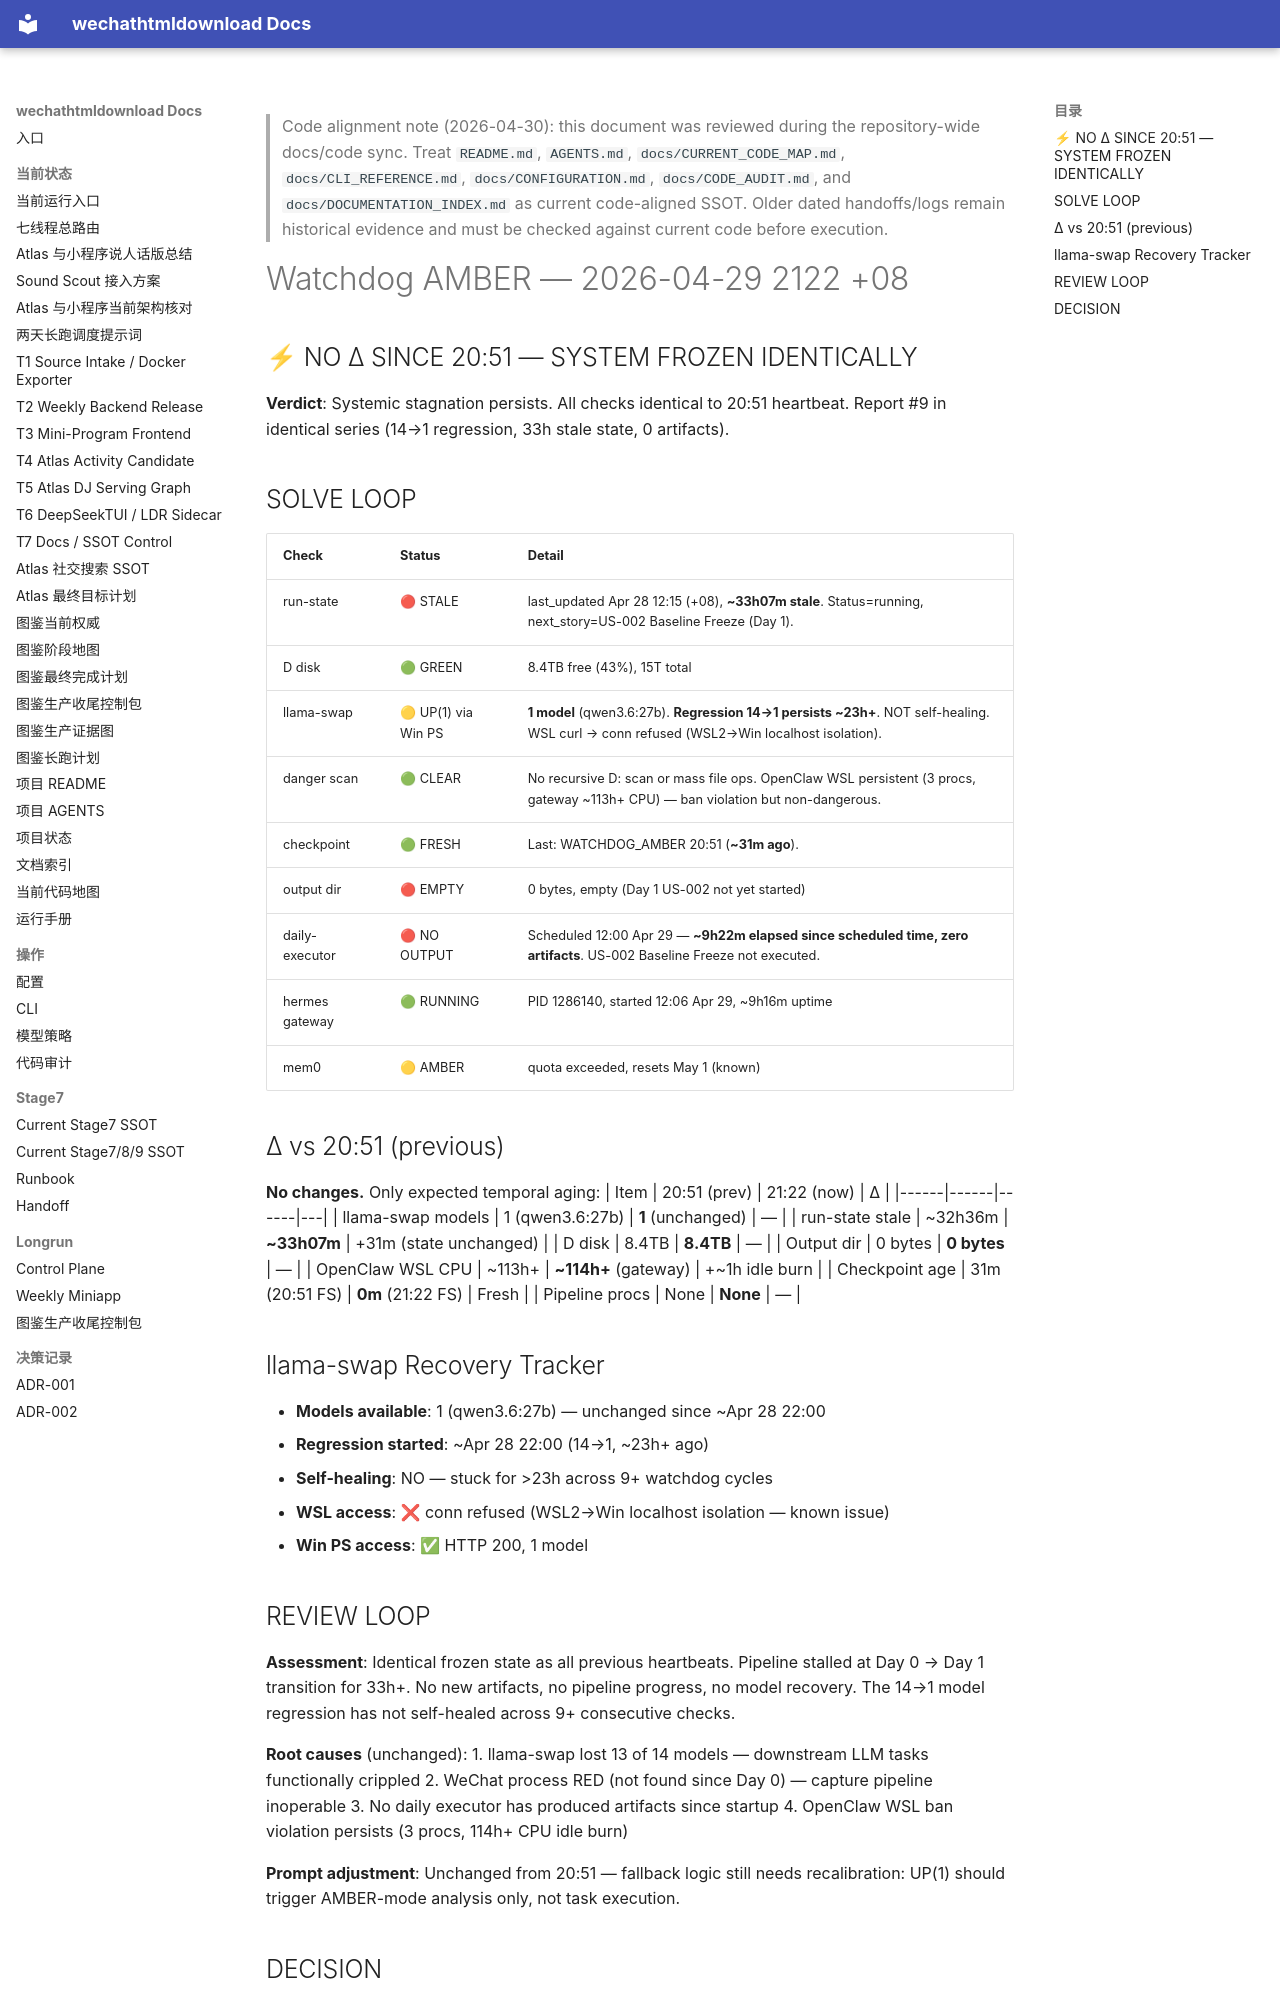

repository: yutianyu111602-glitch/wechathtmldownload · page: longrun/hermes-7day/reports/WATCHDOG_AMBER_2026-04-29_2122.html · generator: mkdocs

<!-- CODE_ALIGNMENT_2026_04_30_START -->
> Code alignment note (2026-04-30): this document was reviewed during the repository-wide docs/code sync. Treat `README.md`, `AGENTS.md`, `docs/CURRENT_CODE_MAP.md`, `docs/CLI_REFERENCE.md`, `docs/CONFIGURATION.md`, `docs/CODE_AUDIT.md`, and `docs/DOCUMENTATION_INDEX.md` as current code-aligned SSOT. Older dated handoffs/logs remain historical evidence and must be checked against current code before execution.
<!-- CODE_ALIGNMENT_2026_04_30_END -->

# Watchdog AMBER — 2026-04-29 2122 +08

## ⚡ NO Δ SINCE 20:51 — SYSTEM FROZEN IDENTICALLY

**Verdict**: Systemic stagnation persists. All checks identical to 20:51 heartbeat. Report #9 in identical series (14→1 regression, 33h stale state, 0 artifacts).

## SOLVE LOOP

| Check | Status | Detail |
|-------|--------|--------|
| run-state | 🔴 STALE | last_updated Apr 28 12:15 (+08), **~33h07m stale**. Status=running, next_story=US-002 Baseline Freeze (Day 1). |
| D disk | 🟢 GREEN | 8.4TB free (43%), 15T total |
| llama-swap | 🟡 UP(1) via Win PS | **1 model** (qwen3.6:27b). **Regression 14→1 persists ~23h+**. NOT self-healing. WSL curl → conn refused (WSL2→Win localhost isolation). |
| danger scan | 🟢 CLEAR | No recursive D: scan or mass file ops. OpenClaw WSL persistent (3 procs, gateway ~113h+ CPU) — ban violation but non-dangerous. |
| checkpoint | 🟢 FRESH | Last: WATCHDOG_AMBER 20:51 (**~31m ago**). |
| output dir | 🔴 EMPTY | 0 bytes, empty (Day 1 US-002 not yet started) |
| daily-executor | 🔴 NO OUTPUT | Scheduled 12:00 Apr 29 — **~9h22m elapsed since scheduled time, zero artifacts**. US-002 Baseline Freeze not executed. |
| hermes gateway | 🟢 RUNNING | PID 1286140, started 12:06 Apr 29, ~9h16m uptime |
| mem0 | 🟡 AMBER | quota exceeded, resets May 1 (known) |

## Δ vs 20:51 (previous)
**No changes.** Only expected temporal aging:
| Item | 20:51 (prev) | 21:22 (now) | Δ |
|------|------|------|---|
| llama-swap models | 1 (qwen3.6:27b) | **1** (unchanged) | — |
| run-state stale | ~32h36m | **~33h07m** | +31m (state unchanged) |
| D disk | 8.4TB | **8.4TB** | — |
| Output dir | 0 bytes | **0 bytes** | — |
| OpenClaw WSL CPU | ~113h+ | **~114h+** (gateway) | +~1h idle burn |
| Checkpoint age | 31m (20:51 FS) | **0m** (21:22 FS) | Fresh |
| Pipeline procs | None | **None** | — |

## llama-swap Recovery Tracker

- **Models available**: 1 (qwen3.6:27b) — unchanged since ~Apr 28 22:00
- **Regression started**: ~Apr 28 22:00 (14→1, ~23h+ ago)
- **Self-healing**: NO — stuck for >23h across 9+ watchdog cycles
- **WSL access**: ❌ conn refused (WSL2→Win localhost isolation — known issue)
- **Win PS access**: ✅ HTTP 200, 1 model
